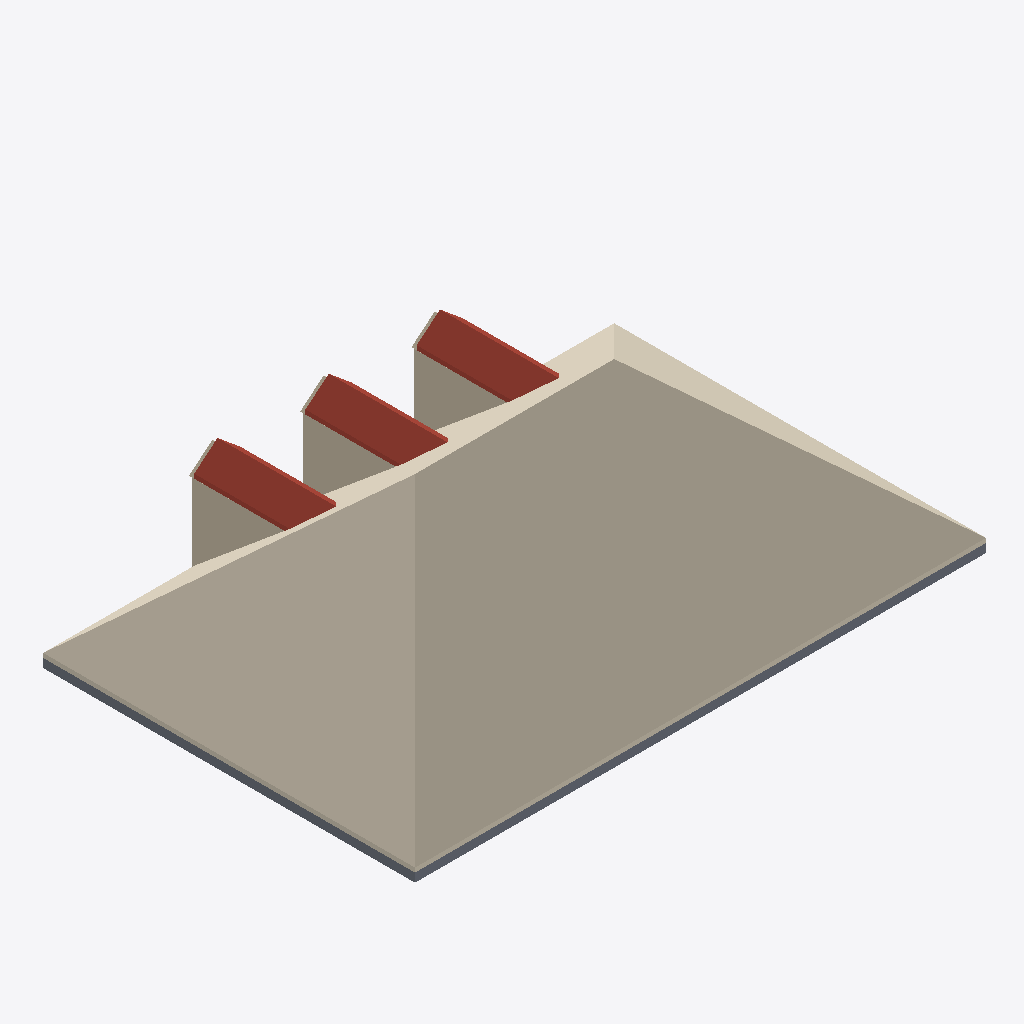
Isometric view of an IFC building model (IFC-SPF (STEP), schema IFC4, length unit metre), seen from the south-west, elements coloured by IFC class: 9 walls (beige), 6 roofs (red-brown), 4 slabs (grey), 1 covering (cream).
Extent 13.1 m × 8.7 m × 3.9 m (x, y, z). Elements (41): 25 IfcWall, 6 IfcRoof, 6 IfcSlab, 3 IfcWindow, 1 IfcCovering.

HEADER;
FILE_DESCRIPTION(('ViewDefinition[DesignTransferView]'),'2;1');
FILE_NAME('/dev/null','2026-06-20T15:08:03+00:00',(''),(''),'IfcOpenShell 0.8.5','IfcOpenShell 0.8.5','Nobody');
FILE_SCHEMA(('IFC4'));
ENDSEC;
DATA;
#1=IFCPROJECT('05mxDxZef6n8v6KUpmyVxi',$,'Eureka Residence',$,$,$,$,(#10),#5);
#12=IFCSITE('2C9ZDNOpP8SOBQ5DmBTZV0',$,'Site',$,$,$,$,$,$,$,$,$,$,$);
#13=IFCBUILDING('3gpokytjj7ZAfqvt5Am812',$,'Eureka House',$,$,$,$,$,$,$,$,$);
#14=IFCBUILDINGSTOREY('0LnbVHxRz1rfM_dYz4sIGy',$,'Attic',$,$,$,$,$,$,$);
#194=IFCCOVERING('1diVd817TEnRGTO2FQXCZL',$,'Attic ceiling',$,$,#205,#195,$,.CEILING.);
#845=IFCROOF('2cVVUkKyP8leEluqqzOw8b',$,'Dormer 2 roof W',$,$,#856,#846,$,$);
#1145=IFCROOF('2f4WZNfj5EfhrMD4AgIhWj',$,'Dormer 3 roof W',$,$,#1156,#1146,$,$);
#545=IFCROOF('2km1lbVJf5_8UkTjr1MQqu',$,'Dormer 1 roof W',$,$,#556,#546,$,$);
#39=IFCSLAB('3pbajna8vCVvISbn40yZ7a',$,'Slab - Kitchen',$,$,#58,#48,$,.FLOOR.);
#766=IFCWALL('25w6aTmnb4l8czINslTVMV',$,'Dormer 2 cheek W',$,$,#777,#767,$,$);
#1066=IFCWALL('2helxdZaL4g8MXiBRAZTRU',$,'Dormer 3 cheek W',$,$,#1077,#1067,$,$);
#463=IFCWALL('1YtQL7jYTF1hoD$xgnAKlQ',$,'Dormer 1 cheek W',$,$,#474,#464,$,$);
#18=IFCSLAB('2mU5tTHGv2whTd1M1OTbew',$,'Slab - Family Room',$,$,#38,#27,$,.FLOOR.);
#79=IFCSLAB('3zHb149kr0ExoNtNRSrWAg',$,'Slab - Dining Room',$,$,#98,#88,$,.FLOOR.);
#99=IFCSLAB('3D0lD96QX7_vN7vDnW2dDF',$,'Slab - Foyer',$,$,#118,#108,$,.FLOOR.);
#887=IFCROOF('2lq6B19hH2kxI7vQ$600zf',$,'Dormer 2 roof E',$,$,#898,#888,$,$);
#587=IFCROOF('0gY$Q0TCv24e84bsRC9qFN',$,'Dormer 1 roof E',$,$,#598,#588,$,$);
#1187=IFCROOF('3EIK1A8HnFRPJWJtm2hX84',$,'Dormer 3 roof E',$,$,#1198,#1188,$,$);
#899=IFCWALL('2C8wrlZcT6nQnCeTdQXDHK',$,'Dormer 3 jamb W',$,$,#919,#909,$,$);
#293=IFCWALL('2q3_ZrWLj4SglIAm0UgB_5',$,'Dormer 1 jamb W',$,$,#313,#303,$,$);
#599=IFCWALL('1vtuqtKPvCQvNBRntASs1C',$,'Dormer 2 jamb W',$,$,#619,#609,$,$);
#402=IFCWALL('3lwD_KkjP2le3HYCS5MpDc',$,'Dormer 1 gable',$,$,#413,#403,$,$);
#708=IFCWALL('1CwJAMcYH2$9c_3kMmDq2D',$,'Dormer 2 gable',$,$,#719,#709,$,$);
#1008=IFCWALL('2ikFDSiFv0TOMi1b97hkrU',$,'Dormer 3 gable',$,$,#1019,#1009,$,$);
ENDSEC;
